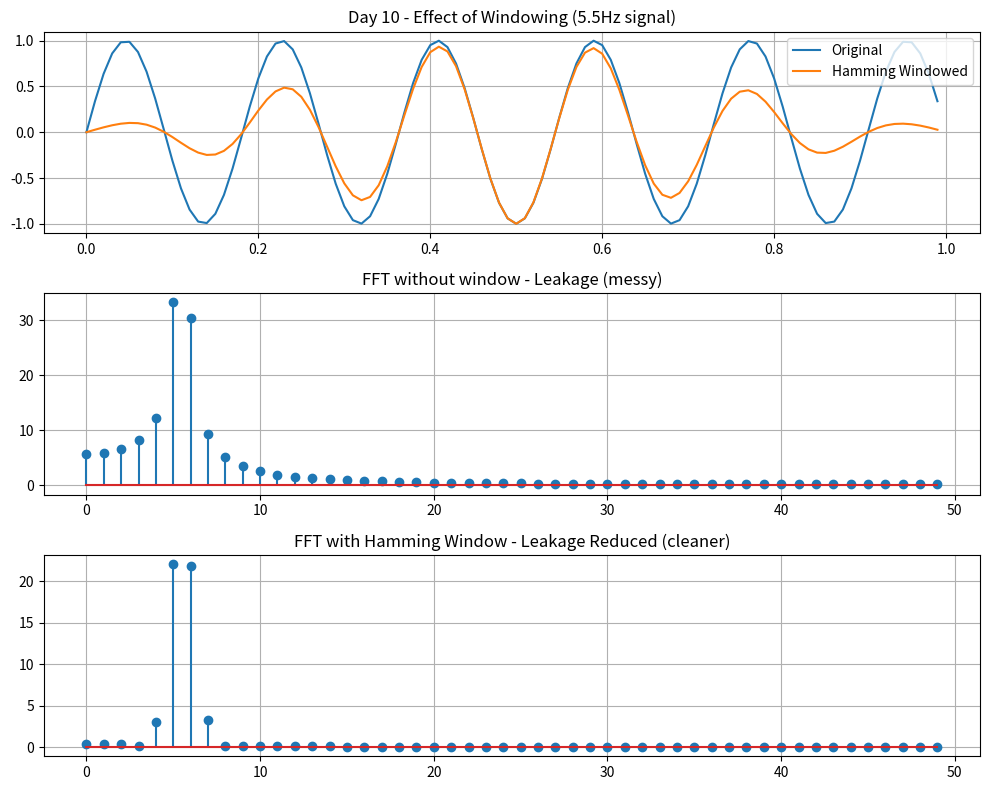

Source code (Python):
import numpy as np
import matplotlib.pyplot as plt

# Signal that causes leakage - 5.5Hz doesn't fit perfectly
fs = 100  # sampling
t = np.arange(0, 1, 1/fs)
f = 5.5 # non-integer freq = will leak
signal = np.sin(2 * np.pi * f * t)

# FFT without window
fft_no_window = np.fft.fft(signal)
freq = np.fft.fftfreq(len(t), 1/fs)

# Apply Hamming window
window = np.hamming(len(t))
signal_windowed = signal * window
fft_windowed = np.fft.fft(signal_windowed)

# Plot
plt.figure(figsize=(10,8))

plt.subplot(3,1,1)
plt.plot(t, signal, label='Original')
plt.plot(t, signal_windowed, label='Hamming Windowed')
plt.title('Day 10 - Effect of Windowing (5.5Hz signal)')
plt.legend()
plt.grid()

plt.subplot(3,1,2)
plt.stem(freq[:50], np.abs(fft_no_window)[:50])
plt.title('FFT without window - Leakage (messy)')
plt.grid()

plt.subplot(3,1,3)
plt.stem(freq[:50], np.abs(fft_windowed)[:50])
plt.title('FFT with Hamming Window - Leakage Reduced (cleaner)')
plt.grid()

plt.tight_layout()
plt.savefig('day10_windowing.png', dpi=150)
plt.show()
